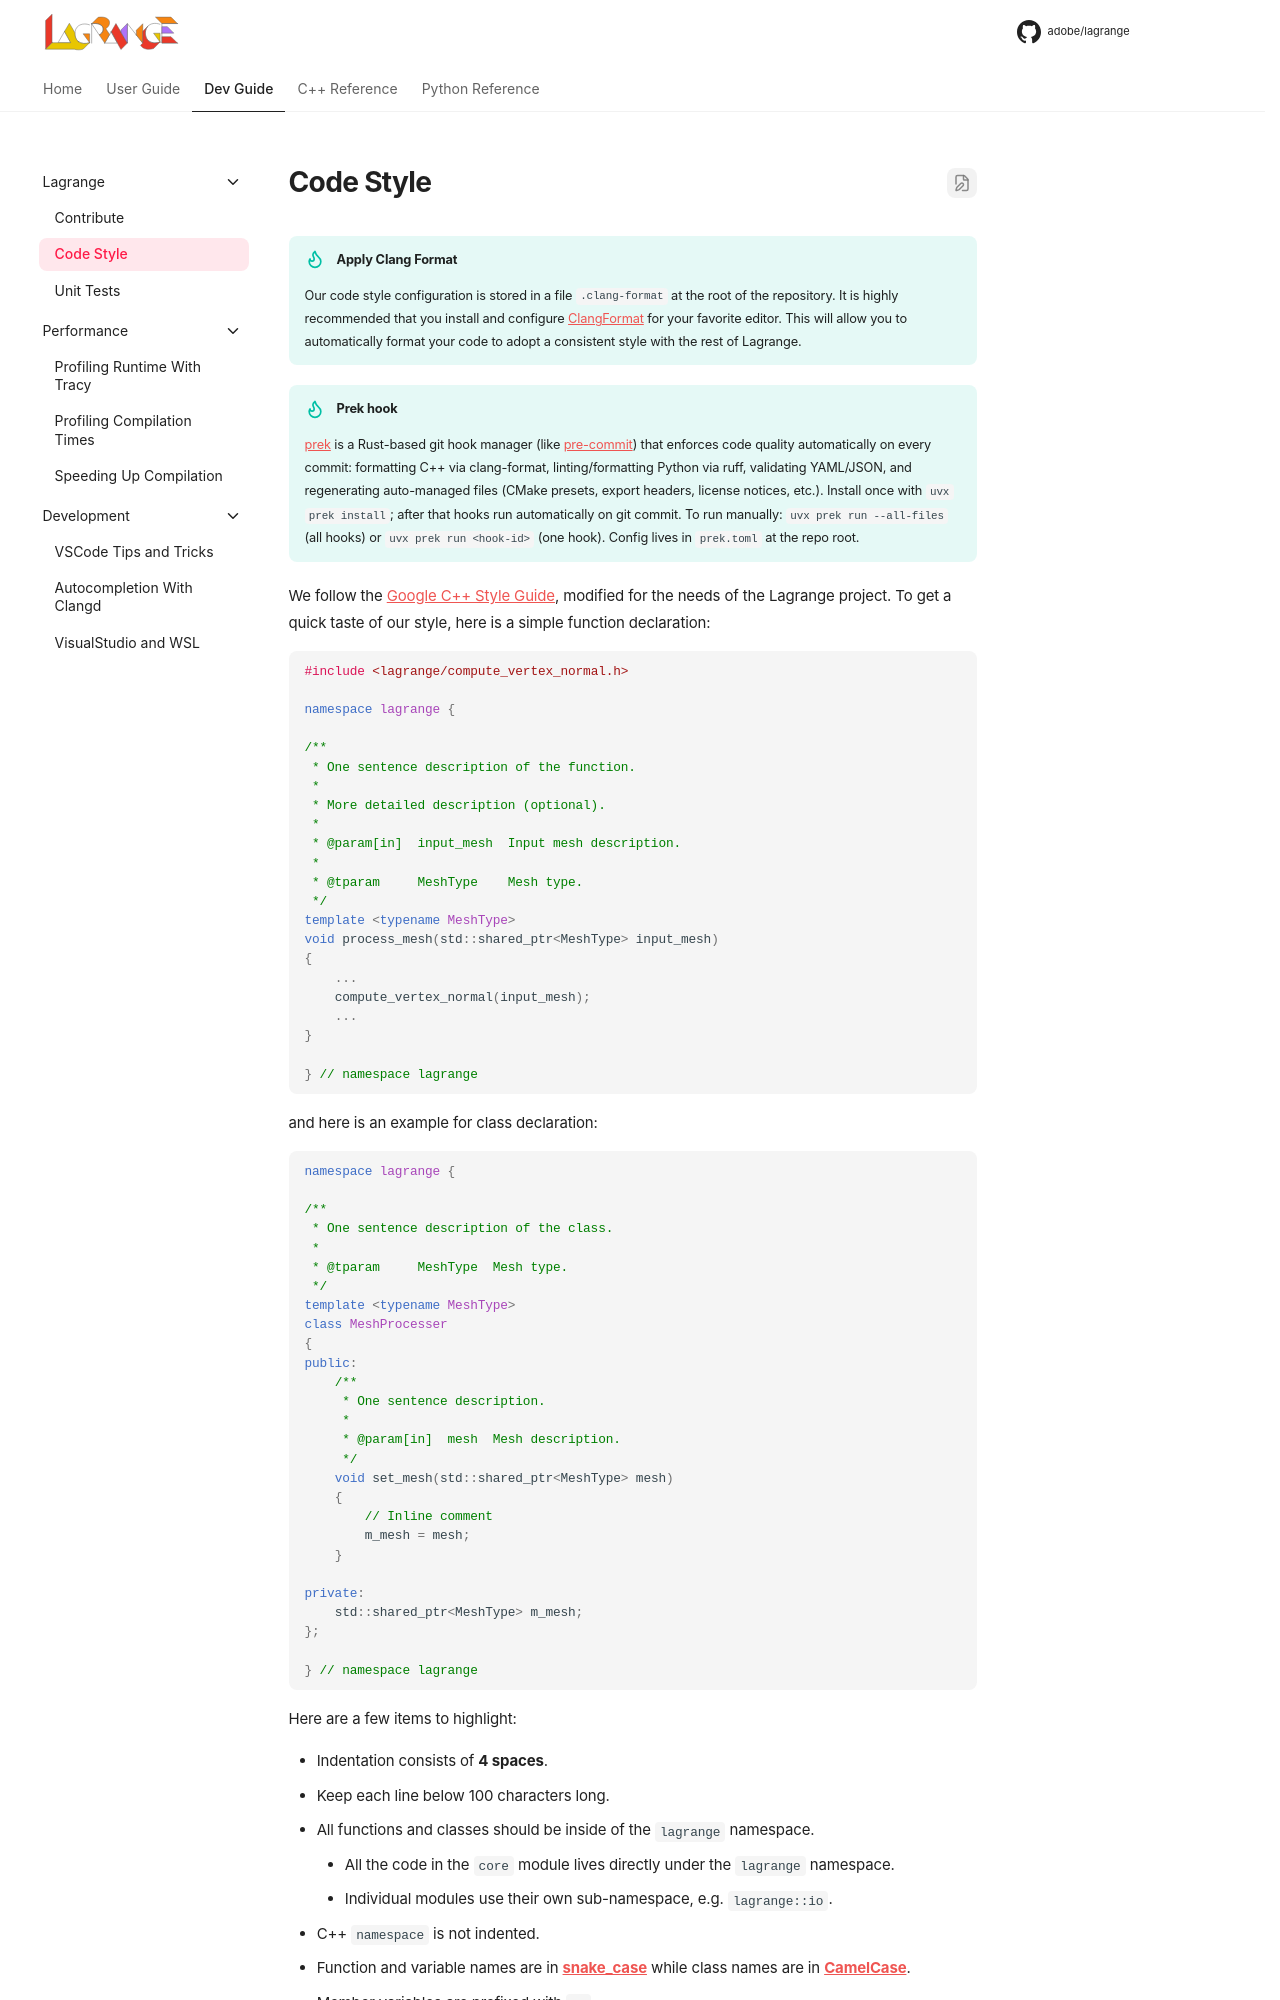

repository: adobe/lagrange-docs · page: dev/code-style/index.html · generator: mkdocs

# Code Style

!!! tip "Apply Clang Format"
    Our code style configuration is stored in a file `.clang-format` at the root of the repository.
    It is highly recommended that you install and configure
    [ClangFormat](https://clang.llvm.org/docs/ClangFormat.html) for your favorite editor. This will
    allow you to automatically format your code to adopt a consistent style with the rest of
    Lagrange.

!!! tip "Prek hook"
    [prek](https://github.com/j178/prek) is a Rust-based git hook manager (like [pre-commit](https://pre-commit.com/)) that enforces code
    quality automatically on every commit: formatting C++ via clang-format,
    linting/formatting Python via ruff, validating YAML/JSON, and regenerating
    auto-managed files (CMake presets, export headers, license notices, etc.).
    Install once with `uvx prek install`; after that hooks run automatically on git
    commit. To run manually: `uvx prek run --all-files` (all hooks) or `uvx prek run
    <hook-id>` (one hook). Config lives in `prek.toml` at the repo root.


We follow the [Google C++ Style Guide](https://google.github.io/styleguide/cppguide.html), modified
for the needs of the Lagrange project. To get a quick taste of our style, here is a simple function
declaration:

```C++
#include <lagrange/compute_vertex_normal.h>

namespace lagrange {

/**
 * One sentence description of the function.
 *
 * More detailed description (optional).
 *
 * @param[in]  input_mesh  Input mesh description.
 *
 * @tparam     MeshType    Mesh type.
 */
template <typename MeshType>
void process_mesh(std::shared_ptr<MeshType> input_mesh)
{
    ...
    compute_vertex_normal(input_mesh);
    ...
}

} // namespace lagrange
```

and here is an example for class declaration:

```C++
namespace lagrange {

/**
 * One sentence description of the class.
 *
 * @tparam     MeshType  Mesh type.
 */
template <typename MeshType>
class MeshProcesser
{
public:
    /**
     * One sentence description.
     *
     * @param[in]  mesh  Mesh description.
     */
    void set_mesh(std::shared_ptr<MeshType> mesh)
    {
        // Inline comment
        m_mesh = mesh;
    }

private:
    std::shared_ptr<MeshType> m_mesh;
};

} // namespace lagrange
```


Here are a few items to highlight:
